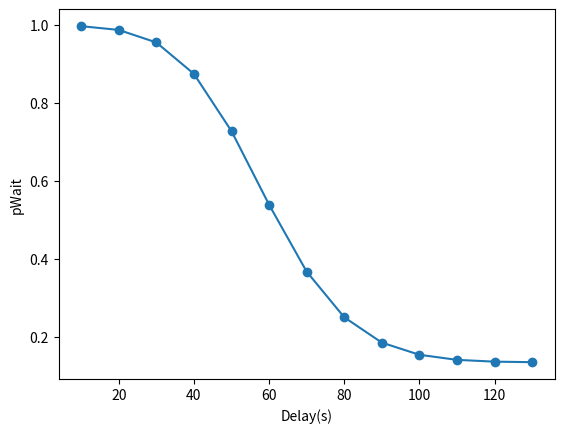

This chart was generated by the following Python code:
import matplotlib.pyplot as plt
from scipy.stats import norm
import numpy as np

'''
%%%%%%%%%%%%%%%%%%%%%%%%%%%%%%%%%%%%%%%%%%%%%%%%%%%%%%%%%%%%%%%%%%%%%%%%%%%
%
% [redacted]
% 
% Plot probability to wait using a cumulative normal distribution.
% 
%%%%%%%%%%%%%%%%%%%%%%%%%%%%%%%%%%%%%%%%%%%%%%%%%%%%%%%%%%%%%%%%%%%%%%%%%%%
'''

mean = 70
std_dev = 20
BETA_WAIT = 2
delays = np.array([10, 20, 30, 40, 50, 60, 70, 80, 90, 100, 110, 120, 130])
pWait = np.zeros([delays.shape[0]])

for i in range(delays.shape[0]):
    x = BETA_WAIT*norm.cdf(delays[i], loc=mean, scale=std_dev)
    pWait[i] = 1 / np.exp(x)

plt.plot(delays, pWait, '-o', label='Data Series 1')
plt.xlabel('Delay(s)')
plt.ylabel('pWait')
plt.show()
